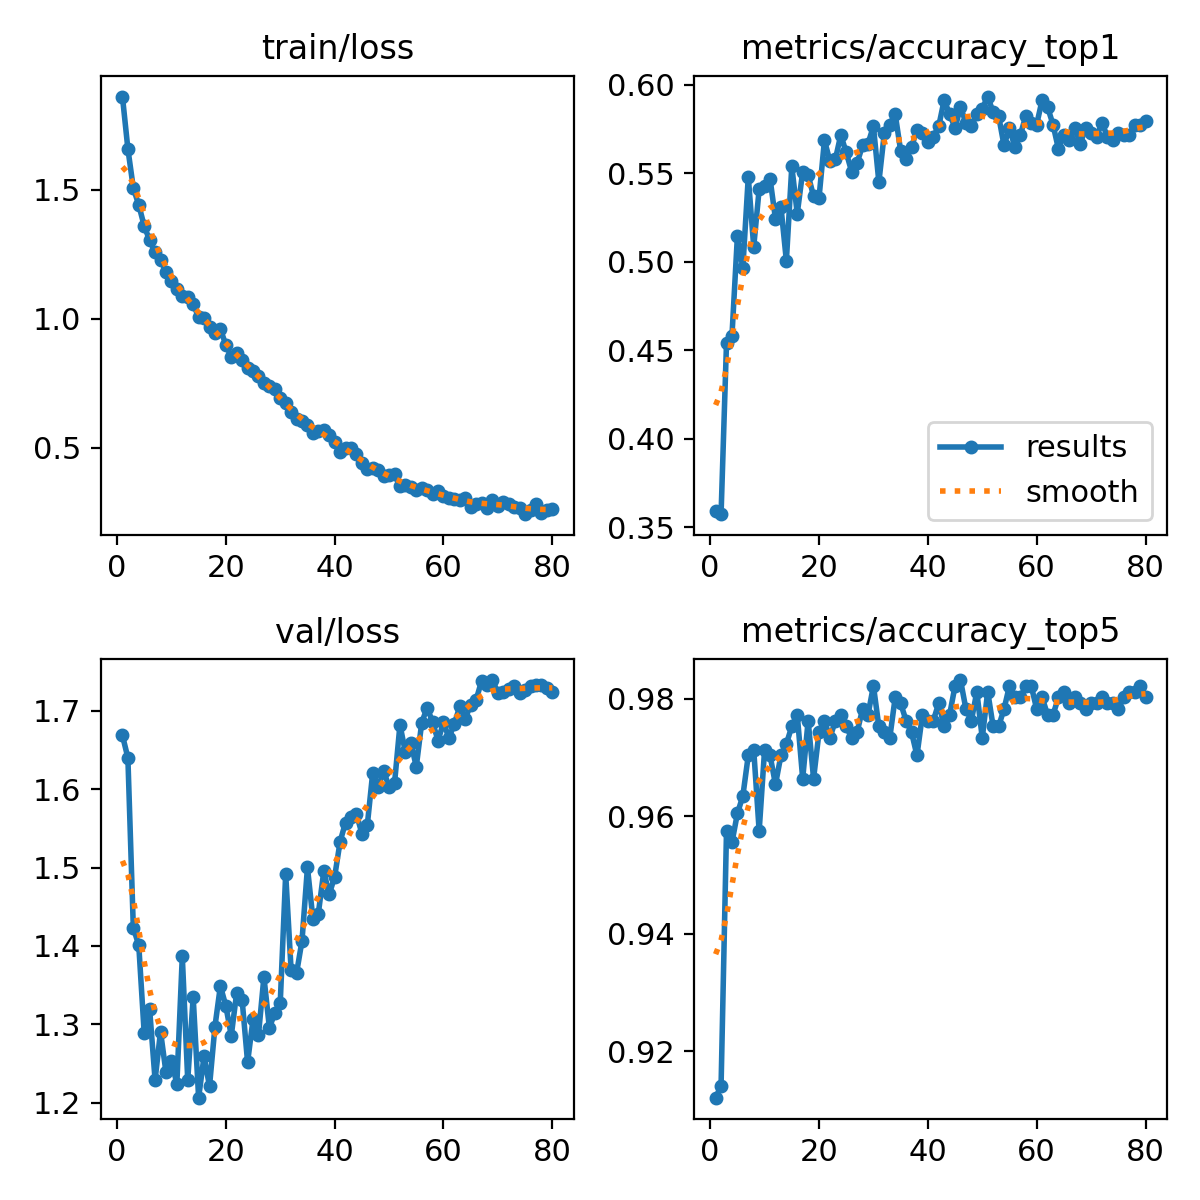

Data behind this chart, as committed beside it:
epoch, time, train/loss, metrics/accuracy_top1, metrics/accuracy_top5, val/loss, lr/pg0, lr/pg1, lr/pg2
1, 15.61, 1.862, 0.3593, 0.9121, 1.669, 0.000328, 0.000328, 0.06752
2, 31.02, 1.659, 0.3574, 0.9141, 1.64, 0.0006611, 0.0006611, 0.03452
3, 46.44, 1.507, 0.4541, 0.9576, 1.423, 0.0009932, 0.0009932, 0.001522
4, 62.62, 1.442, 0.4581, 0.9556, 1.401, 0.0009966, 0.0009966, 0.0009966
5, 78.46, 1.36, 0.5143, 0.9605, 1.288, 0.0009939, 0.0009939, 0.0009939
6, 94.58, 1.304, 0.4965, 0.9635, 1.319, 0.0009905, 0.0009905, 0.0009905
7, 110.8, 1.258, 0.5479, 0.9704, 1.229, 0.0009863, 0.0009863, 0.0009863
8, 127, 1.228, 0.5084, 0.9714, 1.291, 0.0009814, 0.0009814, 0.0009814
9, 143.5, 1.183, 0.541, 0.9576, 1.239, 0.0009758, 0.0009758, 0.0009758
10, 160.3, 1.148, 0.5429, 0.9714, 1.253, 0.0009694, 0.0009694, 0.0009694
11, 176.7, 1.114, 0.5469, 0.9704, 1.224, 0.0009623, 0.0009623, 0.0009623
12, 193, 1.087, 0.5242, 0.9655, 1.387, 0.0009545, 0.0009545, 0.0009545
13, 209.3, 1.085, 0.5311, 0.9704, 1.229, 0.000946, 0.000946, 0.000946
14, 225.6, 1.056, 0.5005, 0.9724, 1.335, 0.0009369, 0.0009369, 0.0009369
15, 241.8, 1.007, 0.5538, 0.9753, 1.206, 0.0009271, 0.0009271, 0.0009271
16, 257.9, 1.003, 0.5272, 0.9773, 1.259, 0.0009166, 0.0009166, 0.0009166
17, 274.5, 0.9661, 0.5508, 0.9664, 1.221, 0.0009055, 0.0009055, 0.0009055
18, 291, 0.9443, 0.5489, 0.9763, 1.297, 0.0008937, 0.0008937, 0.0008937
19, 307.8, 0.9595, 0.537, 0.9664, 1.349, 0.0008814, 0.0008814, 0.0008814
20, 325, 0.8992, 0.536, 0.9743, 1.323, 0.0008685, 0.0008685, 0.0008685
21, 342.5, 0.8516, 0.5686, 0.9763, 1.285, 0.000855, 0.000855, 0.000855
22, 359, 0.867, 0.5568, 0.9734, 1.341, 0.000841, 0.000841, 0.000841
23, 375.5, 0.8404, 0.5577, 0.9763, 1.331, 0.0008265, 0.0008265, 0.0008265
24, 392.3, 0.8093, 0.5716, 0.9773, 1.251, 0.0008115, 0.0008115, 0.0008115
25, 409.2, 0.7991, 0.5617, 0.9753, 1.306, 0.000796, 0.000796, 0.000796
26, 425.5, 0.7763, 0.5508, 0.9734, 1.287, 0.00078, 0.00078, 0.00078
27, 442.2, 0.7498, 0.5558, 0.9743, 1.36, 0.0007636, 0.0007636, 0.0007636
28, 458.8, 0.7388, 0.5656, 0.9783, 1.296, 0.0007469, 0.0007469, 0.0007469
29, 475.3, 0.7269, 0.5666, 0.9773, 1.314, 0.0007297, 0.0007297, 0.0007297
30, 492, 0.6937, 0.5765, 0.9822, 1.327, 0.0007122, 0.0007122, 0.0007122
31, 508.5, 0.6736, 0.5449, 0.9753, 1.492, 0.0006944, 0.0006944, 0.0006944
32, 525.1, 0.638, 0.5726, 0.9743, 1.369, 0.0006763, 0.0006763, 0.0006763
33, 541.5, 0.6122, 0.5775, 0.9734, 1.365, 0.000658, 0.000658, 0.000658
34, 557.9, 0.6035, 0.5834, 0.9803, 1.407, 0.0006394, 0.0006394, 0.0006394
35, 574.6, 0.5882, 0.5627, 0.9793, 1.5, 0.0006206, 0.0006206, 0.0006206
36, 590.9, 0.5584, 0.5577, 0.9763, 1.435, 0.0006016, 0.0006016, 0.0006016
37, 607.6, 0.5662, 0.5647, 0.9743, 1.441, 0.0005824, 0.0005824, 0.0005824
38, 624.4, 0.5689, 0.5745, 0.9704, 1.495, 0.0005632, 0.0005632, 0.0005632
39, 640.7, 0.5472, 0.5726, 0.9773, 1.466, 0.0005438, 0.0005438, 0.0005438
40, 658.4, 0.5222, 0.5676, 0.9763, 1.488, 0.0005244, 0.0005244, 0.0005244
41, 675.3, 0.4846, 0.5706, 0.9763, 1.533, 0.000505, 0.000505, 0.000505
42, 692, 0.4982, 0.5765, 0.9793, 1.558, 0.0004856, 0.0004856, 0.0004856
43, 708.7, 0.4995, 0.5913, 0.9753, 1.564, 0.0004662, 0.0004662, 0.0004662
44, 725.8, 0.4753, 0.5834, 0.9773, 1.569, 0.0004468, 0.0004468, 0.0004468
45, 742.4, 0.4385, 0.5755, 0.9822, 1.544, 0.0004276, 0.0004276, 0.0004276
46, 759.2, 0.4168, 0.5874, 0.9832, 1.554, 0.0004084, 0.0004084, 0.0004084
47, 776.7, 0.4199, 0.5785, 0.9783, 1.621, 0.0003894, 0.0003894, 0.0003894
48, 793.6, 0.414, 0.5765, 0.9763, 1.603, 0.0003706, 0.0003706, 0.0003706
49, 810.7, 0.3881, 0.5834, 0.9812, 1.623, 0.000352, 0.000352, 0.000352
50, 827.6, 0.3945, 0.5864, 0.9734, 1.603, 0.0003337, 0.0003337, 0.0003337
51, 844.6, 0.3966, 0.5933, 0.9812, 1.608, 0.0003156, 0.0003156, 0.0003156
52, 861, 0.3491, 0.5844, 0.9753, 1.682, 0.0002978, 0.0002978, 0.0002978
53, 878.1, 0.3565, 0.5824, 0.9753, 1.647, 0.0002803, 0.0002803, 0.0002803
54, 894.7, 0.3472, 0.5656, 0.9783, 1.659, 0.0002631, 0.0002631, 0.0002631
55, 911.9, 0.3368, 0.5755, 0.9822, 1.629, 0.0002464, 0.0002464, 0.0002464
56, 928.8, 0.3426, 0.5647, 0.9803, 1.685, 0.00023, 0.00023, 0.00023
57, 946, 0.3369, 0.5716, 0.9803, 1.704, 0.000214, 0.000214, 0.000214
58, 962.6, 0.3211, 0.5824, 0.9822, 1.686, 0.0001985, 0.0001985, 0.0001985
59, 979.7, 0.3308, 0.5785, 0.9822, 1.662, 0.0001835, 0.0001835, 0.0001835
60, 997.5, 0.3116, 0.5775, 0.9783, 1.685, 0.000169, 0.000169, 0.000169
... 20 more rows
